Run: headless pygame with SDL's dummy video driver; simulated clock (each Clock.tick advances the game by its frame time, no real sleeping); random seed 0; keys injected as events and as key.get_pressed() state; no mouse input.
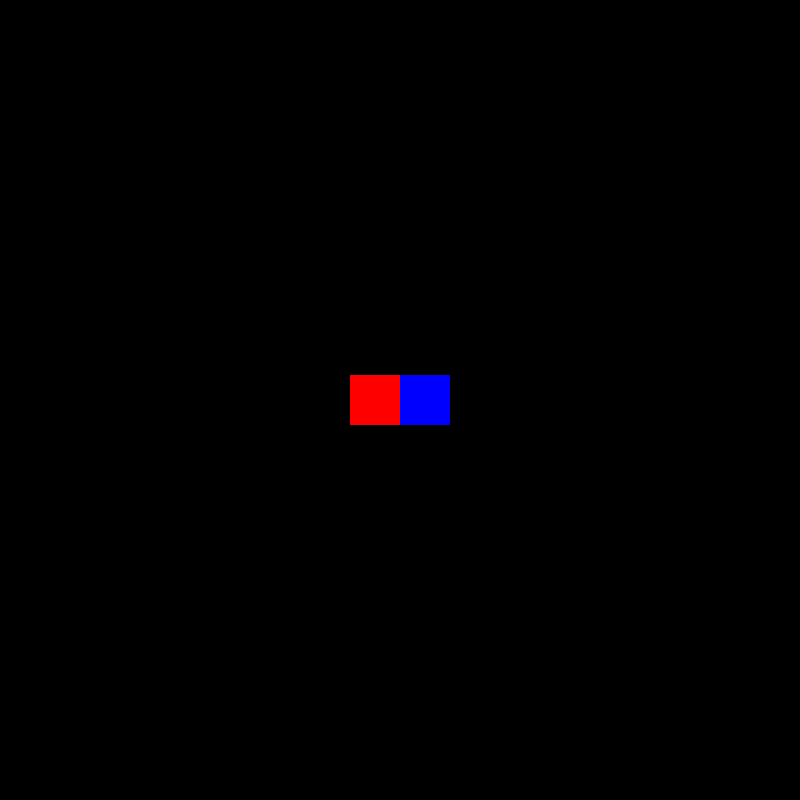
Frame 1 of 4 · flips 1–60 · no input
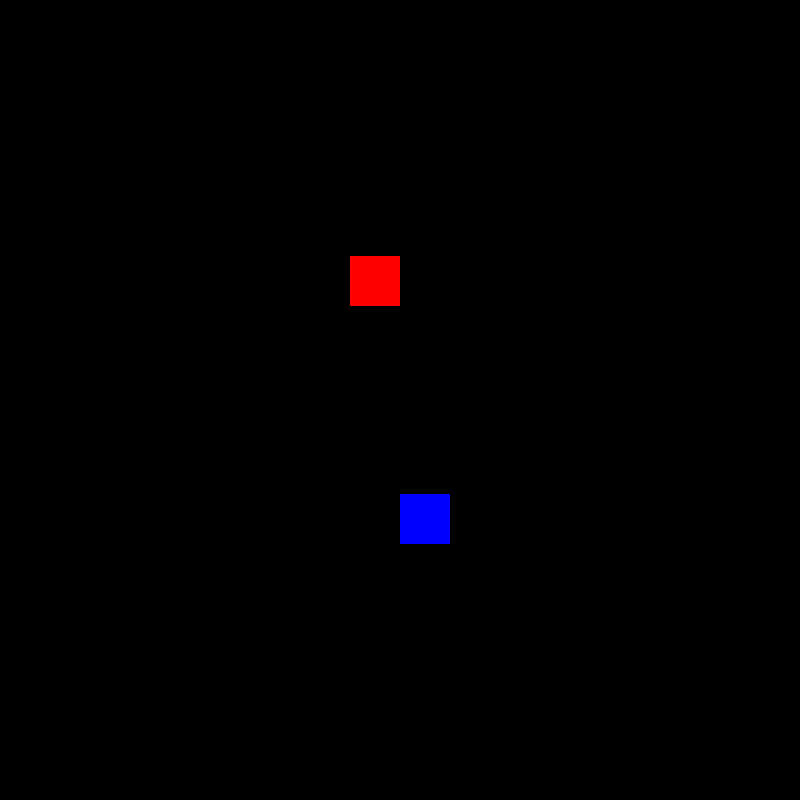
Frame 2 of 4 · flips 61–180 · tapped SPACE, RETURN · held RIGHT (→), D
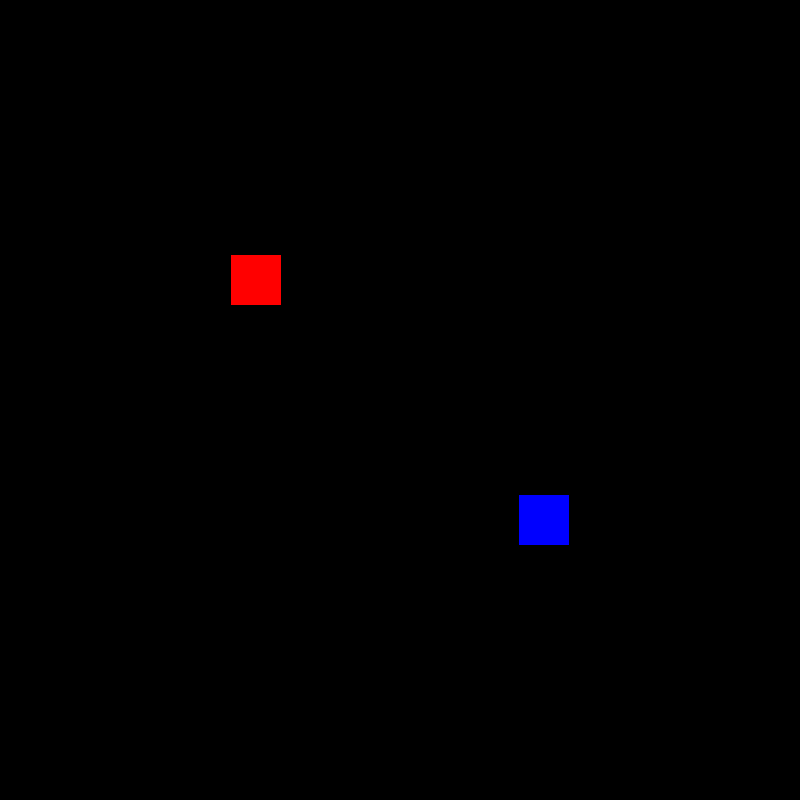
Frame 3 of 4 · flips 181–300 · held DOWN (↓), S
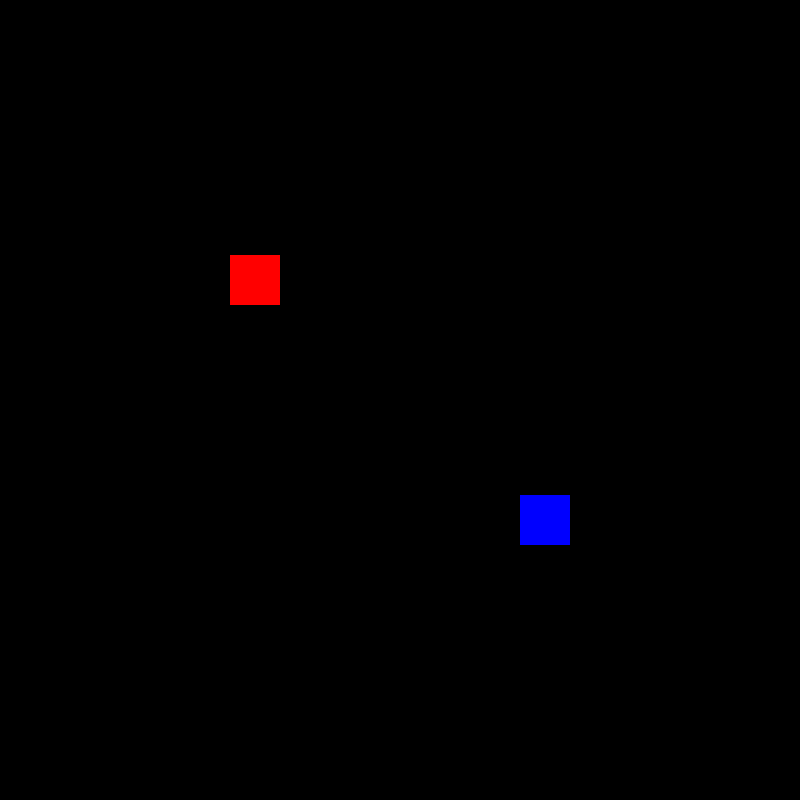
Frame 4 of 4 · flips 301–420 · held LEFT (←), A, UP (↑), W

The pygame program that drew these frames:

import pygame
from random import randint

pygame.init()

SCREEN_WIDTH = 800
SCREEN_HEIGHT = 800

screen = pygame.display.set_mode((SCREEN_WIDTH, SCREEN_HEIGHT))

player = pygame.Rect((350, 375, 50, 50))
mirror_player = pygame.Rect((400, 375, 50, 50))

run = True
while run:
	
	screen.fill((0, 0, 0))	


	pygame.draw.rect(screen, (255, 0, 0), player)
	
	key = pygame.key.get_pressed()
	if key[pygame.K_s] == True:
		player.move_ip(-1,0)
	elif key[pygame.K_g] == True:
		player.move_ip(1,0)
	elif key[pygame.K_d] == True:
		player.move_ip(0,-1)
	elif key[pygame.K_f] == True:
		player.move_ip(0,1)

	pygame.draw.rect(screen, (0, 0, 255), mirror_player)
	
	key = pygame.key.get_pressed()
	if key[pygame.K_s] == True:
		mirror_player.move_ip(1,0)
	elif key[pygame.K_g] == True:
		mirror_player.move_ip(-1,0)
	elif key[pygame.K_d] == True:
		mirror_player.move_ip(0,1)
	elif key[pygame.K_f] == True:
		mirror_player.move_ip(0,-1)
	

	for event in pygame.event.get():
		if event.type == pygame.QUIT:
			run = False

	pygame.display.update()

pygame.quit()
